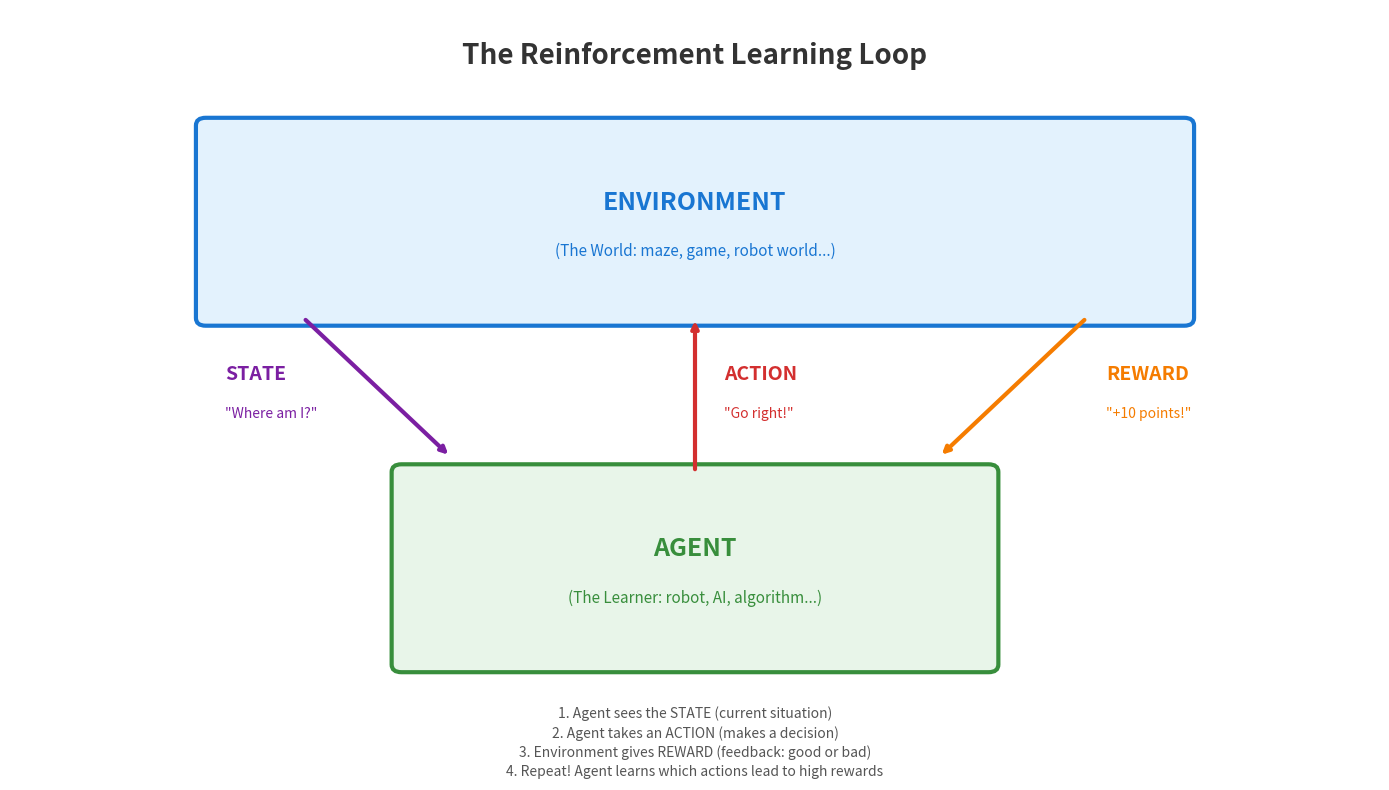

The script that saved this image: (Note: this script raises an exception after producing the figure.)
import matplotlib.pyplot as plt
import matplotlib.patches as mpatches
from matplotlib.patches import FancyBboxPatch, FancyArrowPatch
import numpy as np

# Create a beautiful visualization of the RL loop
fig, ax = plt.subplots(figsize=(14, 8))
ax.set_xlim(0, 14)
ax.set_ylim(0, 10)
ax.axis('off')
ax.set_facecolor('#f8f9fa')

# Environment box (top)
env_box = FancyBboxPatch((2, 6), 10, 2.5, boxstyle="round,pad=0.1", 
                          facecolor='#e3f2fd', edgecolor='#1976d2', linewidth=3)
ax.add_patch(env_box)
ax.text(7, 7.5, 'ENVIRONMENT', ha='center', va='center', 
        fontsize=18, fontweight='bold', color='#1976d2')
ax.text(7, 6.8, '(The World: maze, game, robot world...)', ha='center', 
        fontsize=11, color='#1976d2', style='italic')

# Agent box (bottom)
agent_box = FancyBboxPatch((4, 1.5), 6, 2.5, boxstyle="round,pad=0.1", 
                            facecolor='#e8f5e9', edgecolor='#388e3c', linewidth=3)
ax.add_patch(agent_box)
ax.text(7, 3, 'AGENT', ha='center', va='center', 
        fontsize=18, fontweight='bold', color='#388e3c')
ax.text(7, 2.3, '(The Learner: robot, AI, algorithm...)', ha='center', 
        fontsize=11, color='#388e3c', style='italic')

# Arrow: State (environment -> agent) - LEFT SIDE
ax.annotate('', xy=(4.5, 4.2), xytext=(3, 6),
            arrowprops=dict(arrowstyle='->', lw=3, color='#7b1fa2'))
ax.text(2.2, 5.2, 'STATE', fontsize=14, color='#7b1fa2', fontweight='bold')
ax.text(2.2, 4.7, '"Where am I?"', fontsize=10, color='#7b1fa2', style='italic')

# Arrow: Reward (environment -> agent) - RIGHT SIDE  
ax.annotate('', xy=(9.5, 4.2), xytext=(11, 6),
            arrowprops=dict(arrowstyle='->', lw=3, color='#f57c00'))
ax.text(11.2, 5.2, 'REWARD', fontsize=14, color='#f57c00', fontweight='bold')
ax.text(11.2, 4.7, '"+10 points!"', fontsize=10, color='#f57c00', style='italic')

# Arrow: Action (agent -> environment) - CENTER
ax.annotate('', xy=(7, 6), xytext=(7, 4),
            arrowprops=dict(arrowstyle='->', lw=3, color='#d32f2f'))
ax.text(7.3, 5.2, 'ACTION', fontsize=14, color='#d32f2f', fontweight='bold')
ax.text(7.3, 4.7, '"Go right!"', fontsize=10, color='#d32f2f', style='italic')

# Title
ax.text(7, 9.3, 'The Reinforcement Learning Loop', 
        ha='center', fontsize=20, fontweight='bold', color='#333')

# Step explanations at the bottom
steps = [
    "1. Agent sees the STATE (current situation)",
    "2. Agent takes an ACTION (makes a decision)", 
    "3. Environment gives REWARD (feedback: good or bad)",
    "4. Repeat! Agent learns which actions lead to high rewards"
]
for i, step in enumerate(steps):
    ax.text(7, 0.8 - i*0.25, step, ha='center', fontsize=10, color='#555')

plt.tight_layout()
plt.show()

print("\n" + "="*60)
print("THE RL LOOP - Think of it like this:")
print("="*60)
print("\n1. You're playing a video game (you are the AGENT)")
print("2. The game shows you the screen (that's the STATE)")
print("3. You press a button (that's your ACTION)")
print("4. You get points or lose a life (that's the REWARD)")
print("5. The game continues... you learn what works!")
print("\n" + "="*60)

import numpy as np
import matplotlib.pyplot as plt
from matplotlib.colors import ListedColormap
import time
from IPython.display import clear_output

class SimpleGridWorld:
    """
    A simple 5x5 Grid World environment.
    
    This is our first RL environment! The agent starts at (0,0) 
    and must reach the goal at (4,4).
    """
    
    def __init__(self, size=5):
        self.size = size
        self.goal = (size-1, size-1)  # Bottom-right corner
        self.action_names = ['UP', 'RIGHT', 'DOWN', 'LEFT']
        self.reset()
    
    def reset(self):
        """Reset the agent to the starting position."""
        self.agent_pos = [0, 0]  # Top-left corner
        return self.get_state()
    
    def get_state(self):
        """Return the current state (agent's position)."""
        return tuple(self.agent_pos)
    
    def step(self, action):
        """
        Take an action and return the result.
        
        Actions: 0=UP, 1=RIGHT, 2=DOWN, 3=LEFT
        
        Returns: (new_state, reward, done)
        """
        # Save old position
        old_pos = self.agent_pos.copy()
        
        # Move based on action
        if action == 0:    # UP
            self.agent_pos[0] = max(0, self.agent_pos[0] - 1)
        elif action == 1:  # RIGHT
            self.agent_pos[1] = min(self.size - 1, self.agent_pos[1] + 1)
        elif action == 2:  # DOWN
            self.agent_pos[0] = min(self.size - 1, self.agent_pos[0] + 1)
        elif action == 3:  # LEFT
            self.agent_pos[1] = max(0, self.agent_pos[1] - 1)
        
        # Check if we reached the goal
        done = tuple(self.agent_pos) == self.goal
        
        # Calculate reward
        if done:
            reward = 10  # Big reward for reaching goal!
        else:
            reward = -1  # Small penalty for each step (encourages efficiency)
        
        return self.get_state(), reward, done
    
    def render(self):
        """Display the grid with the agent's position."""
        grid = np.zeros((self.size, self.size))
        
        # Mark goal
        grid[self.goal] = 2
        
        # Mark agent
        grid[tuple(self.agent_pos)] = 1
        
        # Create visualization
        fig, ax = plt.subplots(figsize=(6, 6))
        
        # Custom colormap: white=empty, blue=agent, green=goal
        colors = ['white', '#2196F3', '#4CAF50']
        cmap = ListedColormap(colors)
        
        ax.imshow(grid, cmap=cmap)
        
        # Add grid lines
        for i in range(self.size + 1):
            ax.axhline(i - 0.5, color='black', linewidth=2)
            ax.axvline(i - 0.5, color='black', linewidth=2)
        
        # Add labels
        ax.text(self.agent_pos[1], self.agent_pos[0], 'A', 
                ha='center', va='center', fontsize=24, fontweight='bold', color='white')
        ax.text(self.goal[1], self.goal[0], 'G', 
                ha='center', va='center', fontsize=24, fontweight='bold', color='white')
        
        ax.set_xticks([])
        ax.set_yticks([])
        ax.set_title('Grid World\nA=Agent, G=Goal', fontsize=14)
        
        plt.tight_layout()
        plt.show()

# Create and display our environment!
env = SimpleGridWorld(size=5)
print("Welcome to Grid World!")
print("="*40)
print(f"Grid size: {env.size}x{env.size}")
print(f"Agent starts at: {env.get_state()}")
print(f"Goal is at: {env.goal}")
print(f"Actions: {env.action_names}")
print("\nRewards:")
print("  - Each step: -1 (so we want to be efficient!)")
print("  - Reaching goal: +10")
print("="*40)

env.render()

# Create a fresh environment
env = SimpleGridWorld(size=5)

print("THE AGENT-ENVIRONMENT LOOP IN ACTION")
print("="*50)
print("\nWe'll manually take 4 steps to see how it works:\n")

# Define a sequence of actions to demonstrate
demo_actions = [1, 1, 2, 2]  # RIGHT, RIGHT, DOWN, DOWN

total_reward = 0

for step, action in enumerate(demo_actions, 1):
    # Get current state BEFORE the action
    old_state = env.get_state()
    
    # Take the action
    new_state, reward, done = env.step(action)
    total_reward += reward
    
    # Print what happened
    print(f"Step {step}:")
    print(f"  State (before): {old_state}")
    print(f"  Action taken:   {env.action_names[action]}")
    print(f"  State (after):  {new_state}")
    print(f"  Reward:         {reward}")
    print(f"  Done?           {done}")
    print(f"  Total reward:   {total_reward}")
    print("-" * 40)

print(f"\nAfter 4 steps, the agent has moved from (0,0) to {env.get_state()}")
print(f"Total reward collected: {total_reward}")
print("\nLet's visualize the current position:")
env.render()

def random_policy(state):
    """
    A RANDOM policy - just picks any action randomly.
    
    This is like closing your eyes and picking a direction!
    Not very smart, but it's a starting point.
    """
    return np.random.randint(0, 4)  # Random: UP, RIGHT, DOWN, or LEFT


def smart_policy(state):
    """
    A SMART policy - always moves toward the goal.
    
    This policy knows the goal is at (4,4) and always moves closer to it.
    It's like having a GPS that knows exactly where to go!
    """
    row, col = state
    goal_row, goal_col = 4, 4
    
    # If we're not at the goal row, move down
    if row < goal_row:
        return 2  # DOWN
    # If we're at goal row but not goal column, move right
    elif col < goal_col:
        return 1  # RIGHT
    # We're at the goal!
    else:
        return 0  # Doesn't matter, we're done


def run_episode(env, policy, policy_name, max_steps=50):
    """
    Run one complete episode using the given policy.
    Returns the total reward and number of steps taken.
    """
    state = env.reset()
    total_reward = 0
    steps = 0
    path = [state]  # Track the path taken
    
    for step in range(max_steps):
        action = policy(state)
        state, reward, done = env.step(action)
        total_reward += reward
        steps += 1
        path.append(state)
        
        if done:
            break
    
    return total_reward, steps, path, done


# Compare the two policies!
print("COMPARING POLICIES: Random vs Smart")
print("=" * 50)

# Smart policy
env = SimpleGridWorld(size=5)
smart_reward, smart_steps, smart_path, smart_success = run_episode(env, smart_policy, "Smart")

print("\nSMART POLICY (always moves toward goal):")
print(f"  Path taken: {' -> '.join([str(p) for p in smart_path])}")
print(f"  Steps taken: {smart_steps}")
print(f"  Total reward: {smart_reward}")
print(f"  Reached goal: {'Yes!' if smart_success else 'No'}")

# Random policy (run multiple times since it's random)
print("\n" + "-"*50)
print("\nRANDOM POLICY (picks random directions):")

random_rewards = []
random_steps_list = []
successes = 0

for i in range(100):  # Run 100 episodes
    env = SimpleGridWorld(size=5)
    reward, steps, path, success = run_episode(env, random_policy, "Random")
    random_rewards.append(reward)
    random_steps_list.append(steps)
    if success:
        successes += 1

print(f"  (Results averaged over 100 episodes)")
print(f"  Average steps: {np.mean(random_steps_list):.1f}")
print(f"  Average reward: {np.mean(random_rewards):.1f}")
print(f"  Success rate: {successes}%")

print("\n" + "="*50)
print("\nCONCLUSION:")
print(f"  Smart policy: {smart_steps} steps, {smart_reward} reward (optimal!)")
print(f"  Random policy: ~{np.mean(random_steps_list):.0f} steps, ~{np.mean(random_rewards):.0f} reward")
print("\n  The goal of RL is to LEARN a smart policy through experience!")
print("  We don't want to hard-code it - we want the agent to discover it.")

def visualize_path(path, title):
    """Visualize a path through the grid."""
    fig, ax = plt.subplots(figsize=(7, 7))
    
    # Draw grid
    for i in range(6):
        ax.axhline(i, color='black', linewidth=2)
        ax.axvline(i, color='black', linewidth=2)
    
    # Draw path
    path_x = [p[1] + 0.5 for p in path]
    path_y = [p[0] + 0.5 for p in path]
    
    # Draw line
    ax.plot(path_x, path_y, 'b-', linewidth=3, alpha=0.5, label='Path')
    
    # Draw points
    for i, (x, y) in enumerate(zip(path_x, path_y)):
        if i == 0:
            ax.scatter(x, y, s=300, c='blue', zorder=5, label='Start')
            ax.text(x, y, 'S', ha='center', va='center', fontsize=14, color='white', fontweight='bold')
        elif i == len(path) - 1:
            ax.scatter(x, y, s=300, c='green', zorder=5, label='End')
            ax.text(x, y, 'E', ha='center', va='center', fontsize=14, color='white', fontweight='bold')
        else:
            ax.scatter(x, y, s=100, c='lightblue', zorder=4, edgecolors='blue')
            ax.text(x, y, str(i), ha='center', va='center', fontsize=10)
    
    # Mark goal
    ax.add_patch(plt.Rectangle((4, 4), 1, 1, color='lightgreen', alpha=0.5))
    ax.text(4.5, 4.5, 'GOAL', ha='center', va='center', fontsize=12, fontweight='bold', color='green')
    
    ax.set_xlim(0, 5)
    ax.set_ylim(5, 0)  # Inverted y-axis
    ax.set_aspect('equal')
    ax.set_title(title, fontsize=14)
    ax.legend(loc='upper right')
    
    plt.tight_layout()
    plt.show()

# Show smart policy path
env = SimpleGridWorld(size=5)
_, _, smart_path, _ = run_episode(env, smart_policy, "Smart")
visualize_path(smart_path, f"Smart Policy: {len(smart_path)-1} steps (Optimal!)")

# Show a random policy path
np.random.seed(42)  # For reproducibility
env = SimpleGridWorld(size=5)
_, _, random_path, _ = run_episode(env, random_policy, "Random", max_steps=30)
visualize_path(random_path[:31], f"Random Policy: {len(random_path)-1} steps (Inefficient!)")

def epsilon_greedy_policy(state, best_action_func, epsilon=0.1):
    """
    Epsilon-Greedy Policy: The simplest way to balance exploration and exploitation!
    
    - With probability (1 - epsilon): EXPLOIT - take the best known action
    - With probability epsilon: EXPLORE - take a random action
    
    Args:
        state: Current state
        best_action_func: Function that returns the best action for a state
        epsilon: Probability of exploring (0.1 = 10% exploration)
    """
    if np.random.random() < epsilon:
        # EXPLORE: Random action
        return np.random.randint(0, 4)
    else:
        # EXPLOIT: Best known action
        return best_action_func(state)

# Demonstrate epsilon-greedy
print("EPSILON-GREEDY POLICY DEMONSTRATION")
print("="*50)
print("\nThis policy usually picks the best action,")
print("but sometimes explores randomly.\n")

# Simulate 1000 decisions at state (0,0)
# Best action from (0,0) is to go DOWN or RIGHT
def best_action(state):
    return 2  # DOWN is best from (0,0)

for epsilon in [0.0, 0.1, 0.3, 0.5, 1.0]:
    actions = [epsilon_greedy_policy((0,0), best_action, epsilon) for _ in range(1000)]
    best_count = actions.count(2)  # DOWN
    print(f"Epsilon = {epsilon:.1f}: Best action chosen {best_count/10:.0f}% of the time")

print("\nInterpretation:")
print("- epsilon=0.0: Always exploit (never explore) - might miss better options")
print("- epsilon=0.1: Mostly exploit, sometimes explore - good balance!")
print("- epsilon=1.0: Always explore (random) - doesn't use knowledge")